Photos from the image-classification dataset "cadmnist" in the GitHub repository Shrek4/cad-dataset. Its 5 classes are: bearings, bolts, nuts, seals, washers.

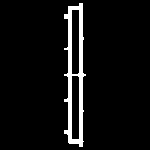
Label: washers

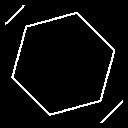
Label: bolts

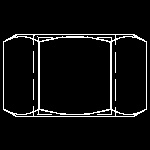
Label: nuts

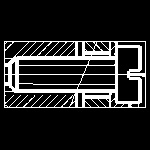
Label: bolts

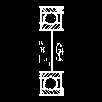
Label: bearings

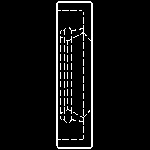
Label: seals
